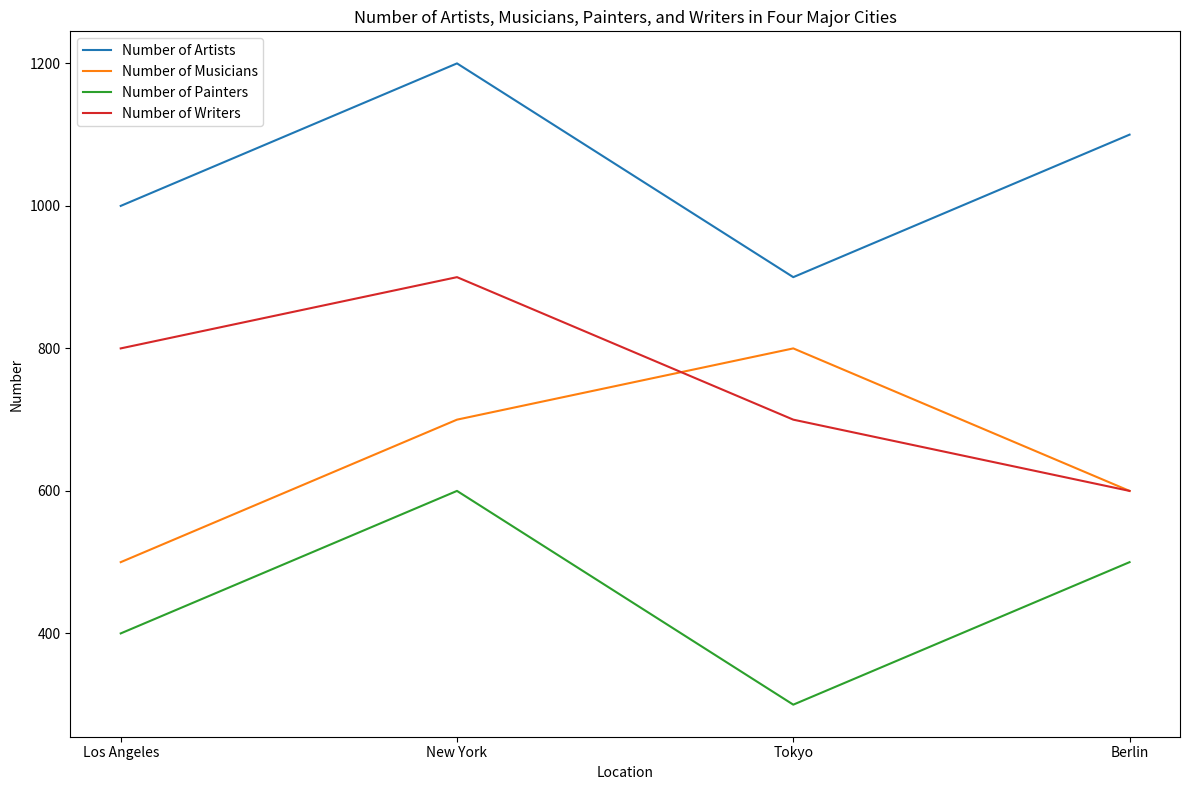

Python code for this plot: (Note: this script raises an exception after producing the figure.)

import matplotlib.pyplot as plt
import numpy as np
import pandas as pd

data = {"Location": ["Los Angeles", "New York", "Tokyo", "Berlin"], 
        "Number of Artists": [1000, 1200, 900, 1100], 
        "Number of Musicians": [500, 700, 800, 600], 
        "Number of Painters": [400, 600, 300, 500], 
        "Number of Writers": [800, 900, 700, 600]}

df = pd.DataFrame(data)

fig = plt.figure(figsize=(12, 8))
ax = fig.add_subplot(111)

ax.plot(df["Location"], df["Number of Artists"], label="Number of Artists")
ax.plot(df["Location"], df["Number of Musicians"], label="Number of Musicians")
ax.plot(df["Location"], df["Number of Painters"], label="Number of Painters")
ax.plot(df["Location"], df["Number of Writers"], label="Number of Writers")

ax.set_title("Number of Artists, Musicians, Painters, and Writers in Four Major Cities")
ax.set_xlabel("Location")
ax.set_ylabel("Number")
ax.set_xticks(df["Location"])
ax.legend(loc="upper left")

plt.tight_layout()
plt.savefig("line chart/png/481.png")
plt.clf()
